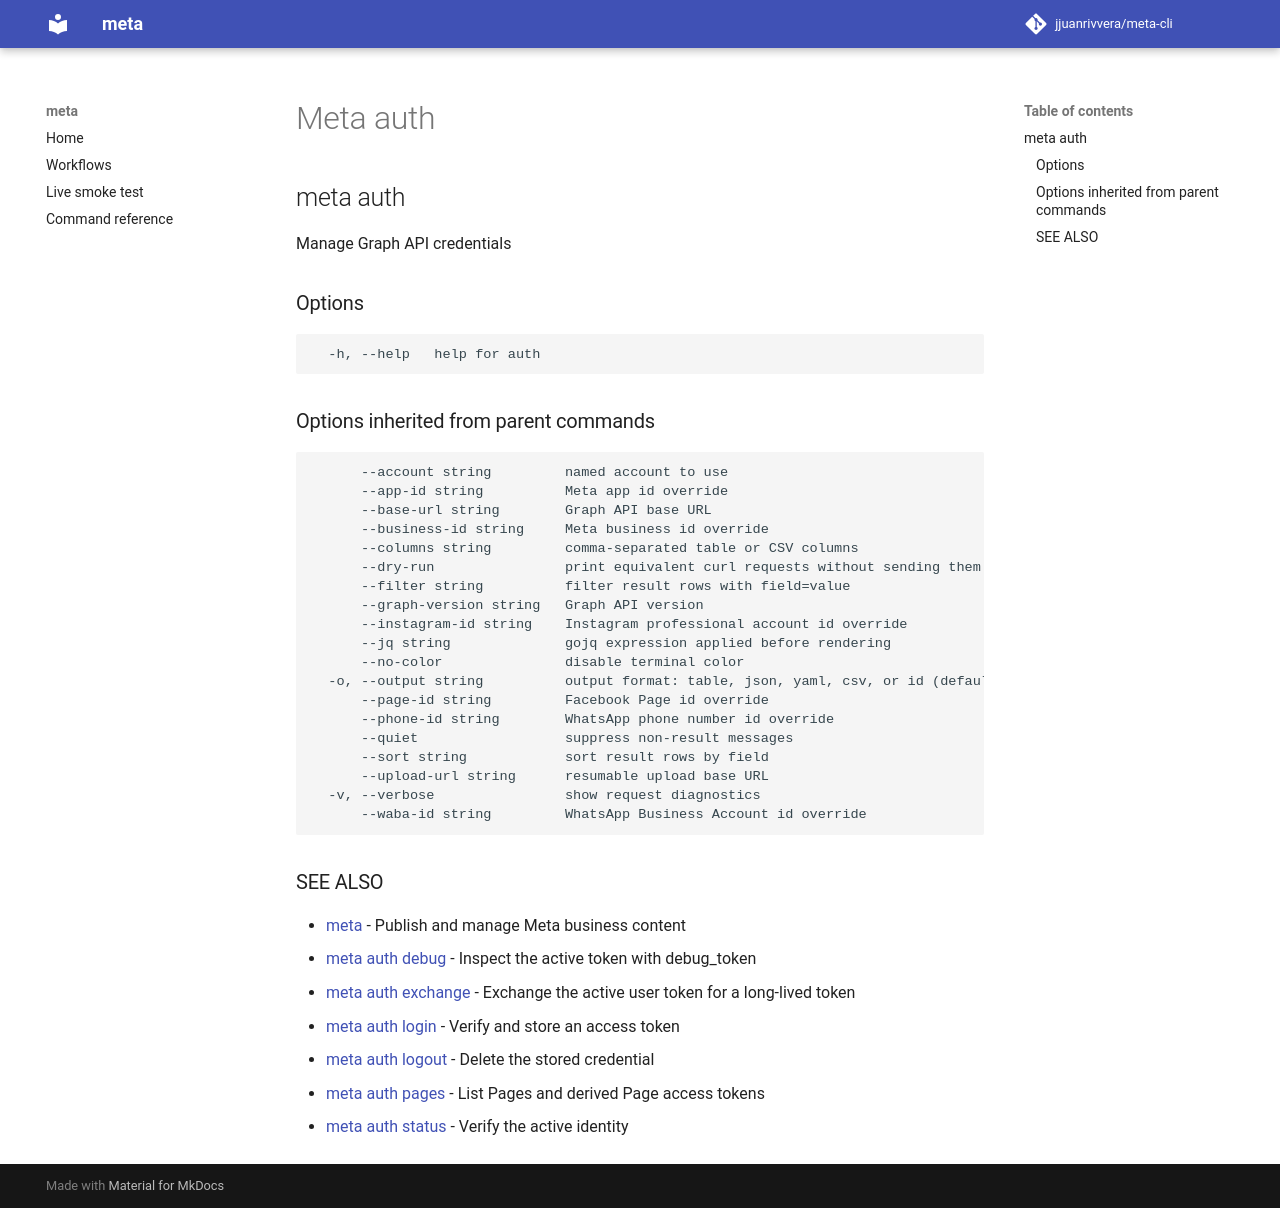

repository: jjuanrivvera/meta-cli · page: commands/meta_auth/index.html · generator: mkdocs

## meta auth

Manage Graph API credentials

### Options

```
  -h, --help   help for auth
```

### Options inherited from parent commands

```
      --account string         named account to use
      --app-id string          Meta app id override
      --base-url string        Graph API base URL
      --business-id string     Meta business id override
      --columns string         comma-separated table or CSV columns
      --dry-run                print equivalent curl requests without sending them
      --filter string          filter result rows with field=value
      --graph-version string   Graph API version
      --instagram-id string    Instagram professional account id override
      --jq string              gojq expression applied before rendering
      --no-color               disable terminal color
  -o, --output string          output format: table, json, yaml, csv, or id (default "table")
      --page-id string         Facebook Page id override
      --phone-id string        WhatsApp phone number id override
      --quiet                  suppress non-result messages
      --sort string            sort result rows by field
      --upload-url string      resumable upload base URL
  -v, --verbose                show request diagnostics
      --waba-id string         WhatsApp Business Account id override
```

### SEE ALSO

* [meta](meta.md)	 - Publish and manage Meta business content
* [meta auth debug](meta_auth_debug.md)	 - Inspect the active token with debug_token
* [meta auth exchange](meta_auth_exchange.md)	 - Exchange the active user token for a long-lived token
* [meta auth login](meta_auth_login.md)	 - Verify and store an access token
* [meta auth logout](meta_auth_logout.md)	 - Delete the stored credential
* [meta auth pages](meta_auth_pages.md)	 - List Pages and derived Page access tokens
* [meta auth status](meta_auth_status.md)	 - Verify the active identity
